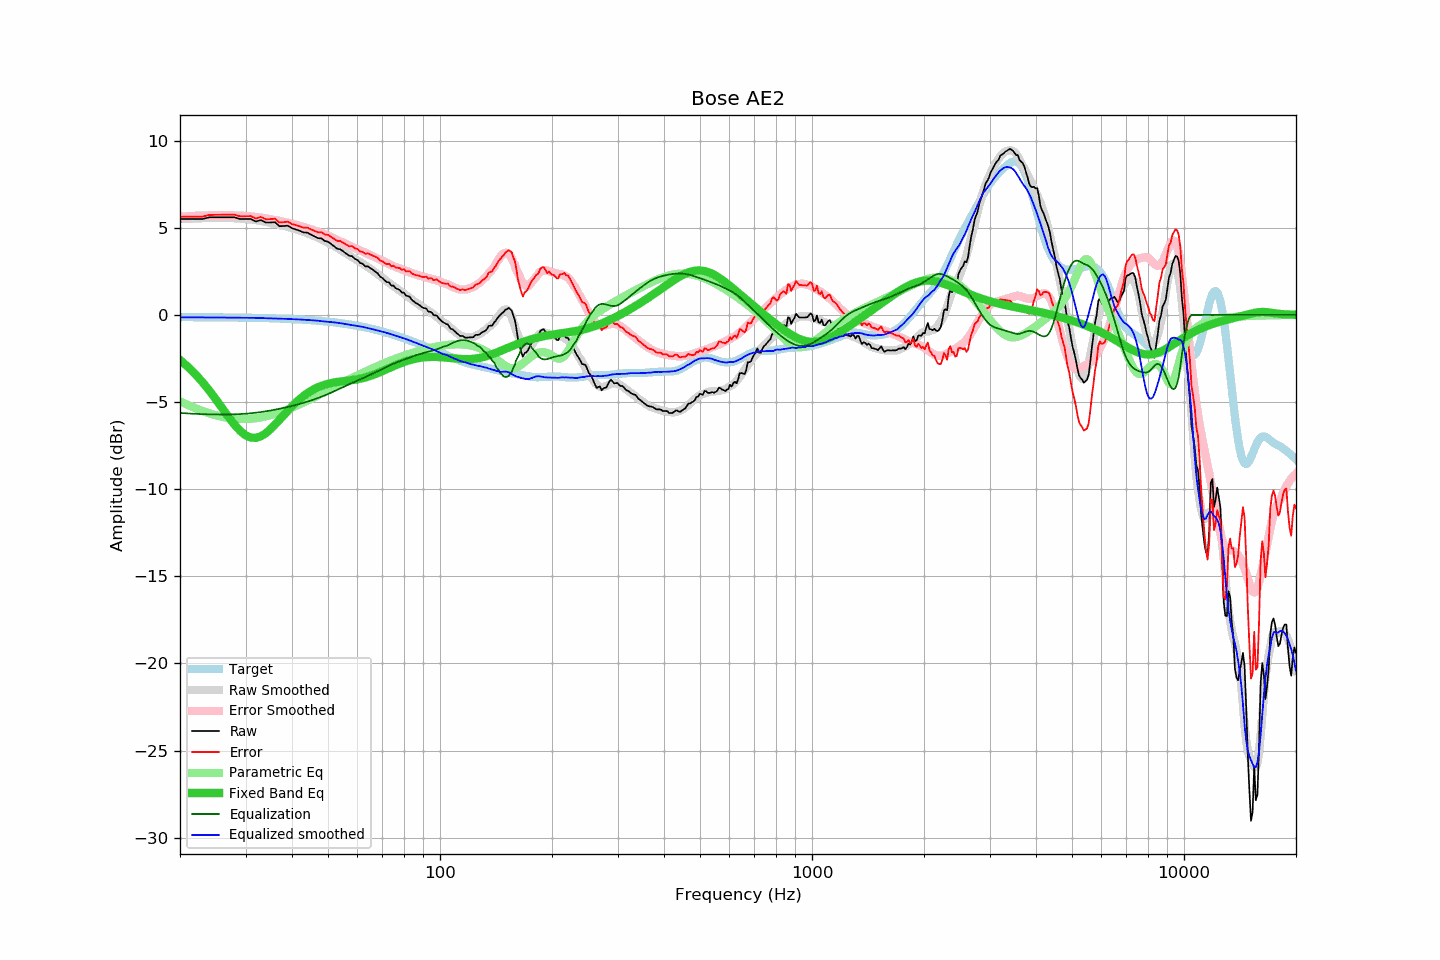

The table this chart was drawn from, first rows:
frequency, raw, error, smoothed, error_smoothed, equalization, parametric_eq, equalized_raw, equalized_smoothed, target
20, 5.50, 5.63, 5.49, 5.63, -5.63, -2.59, -0.13, -0.14, -0.13
21, 5.50, 5.63, 5.52, 5.66, -5.66, -2.98, -0.16, -0.14, -0.13
22, 5.50, 5.63, 5.54, 5.68, -5.68, -3.40, -0.18, -0.14, -0.13
23, 5.50, 5.64, 5.55, 5.70, -5.70, -3.86, -0.20, -0.14, -0.14
24, 5.60, 5.74, 5.56, 5.71, -5.71, -4.35, -0.11, -0.15, -0.14
25, 5.60, 5.74, 5.57, 5.72, -5.72, -4.86, -0.12, -0.15, -0.14
26, 5.60, 5.74, 5.57, 5.72, -5.72, -5.37, -0.12, -0.15, -0.14
27, 5.60, 5.75, 5.56, 5.72, -5.72, -5.85, -0.12, -0.15, -0.15
28, 5.60, 5.75, 5.55, 5.71, -5.71, -6.29, -0.11, -0.16, -0.15
29, 5.50, 5.66, 5.53, 5.69, -5.69, -6.65, -0.19, -0.16, -0.16
30, 5.50, 5.66, 5.51, 5.67, -5.67, -6.91, -0.17, -0.17, -0.16
31, 5.50, 5.67, 5.48, 5.65, -5.65, -7.04, -0.15, -0.17, -0.17
32, 5.36, 5.53, 5.44, 5.61, -5.61, -7.06, -0.25, -0.17, -0.17
33, 5.44, 5.62, 5.40, 5.58, -5.58, -6.97, -0.14, -0.18, -0.18
34, 5.30, 5.49, 5.34, 5.53, -5.53, -6.79, -0.23, -0.19, -0.19
35, 5.30, 5.49, 5.29, 5.49, -5.49, -6.56, -0.19, -0.20, -0.19
36, 5.32, 5.52, 5.23, 5.44, -5.44, -6.30, -0.12, -0.21, -0.20
37, 5.09, 5.30, 5.18, 5.39, -5.39, -6.03, -0.30, -0.21, -0.21
38, 5.10, 5.32, 5.11, 5.34, -5.34, -5.75, -0.24, -0.22, -0.22
39, 5.12, 5.35, 5.05, 5.28, -5.28, -5.49, -0.16, -0.23, -0.23
40, 4.97, 5.21, 4.98, 5.23, -5.23, -5.25, -0.26, -0.25, -0.24
41, 4.90, 5.15, 4.91, 5.17, -5.17, -5.03, -0.27, -0.26, -0.25
42, 4.82, 5.08, 4.84, 5.11, -5.11, -4.83, -0.29, -0.26, -0.26
43, 4.73, 5.01, 4.76, 5.04, -5.04, -4.65, -0.31, -0.28, -0.28
44, 4.72, 5.01, 4.69, 4.98, -4.98, -4.50, -0.26, -0.29, -0.29
45, 4.60, 4.90, 4.60, 4.91, -4.91, -4.36, -0.31, -0.31, -0.30
46, 4.50, 4.82, 4.52, 4.84, -4.84, -4.25, -0.34, -0.33, -0.32
47, 4.40, 4.74, 4.44, 4.77, -4.77, -4.15, -0.37, -0.33, -0.34
48, 4.39, 4.74, 4.33, 4.69, -4.69, -4.07, -0.30, -0.36, -0.35
49, 4.24, 4.61, 4.24, 4.62, -4.62, -4.01, -0.38, -0.38, -0.37
50, 4.20, 4.59, 4.14, 4.54, -4.54, -3.95, -0.34, -0.40, -0.39
51, 4.06, 4.47, 4.05, 4.46, -4.46, -3.91, -0.40, -0.41, -0.41
52, 3.92, 4.35, 3.95, 4.38, -4.38, -3.87, -0.46, -0.43, -0.43
53, 3.79, 4.24, 3.85, 4.30, -4.30, -3.85, -0.51, -0.45, -0.45
54, 3.76, 4.23, 3.74, 4.22, -4.22, -3.82, -0.46, -0.48, -0.47
55, 3.63, 4.13, 3.63, 4.14, -4.14, -3.80, -0.51, -0.51, -0.50
56, 3.51, 4.03, 3.53, 4.06, -4.06, -3.78, -0.55, -0.53, -0.52
57, 3.39, 3.94, 3.42, 3.98, -3.98, -3.76, -0.59, -0.56, -0.55
58, 3.37, 3.94, 3.32, 3.91, -3.91, -3.74, -0.54, -0.59, -0.57
59, 3.22, 3.82, 3.23, 3.84, -3.84, -3.72, -0.62, -0.61, -0.60
60, 3.15, 3.78, 3.13, 3.77, -3.77, -3.70, -0.62, -0.64, -0.63
61, 2.98, 3.64, 3.04, 3.70, -3.70, -3.66, -0.72, -0.66, -0.66
62, 2.93, 3.62, 2.95, 3.63, -3.63, -3.63, -0.70, -0.69, -0.69
63, 2.78, 3.50, 2.84, 3.57, -3.57, -3.59, -0.79, -0.72, -0.72
64, 2.78, 3.53, 2.74, 3.50, -3.50, -3.55, -0.72, -0.76, -0.75
65, 2.68, 3.46, 2.64, 3.43, -3.43, -3.50, -0.75, -0.79, -0.78
66, 2.58, 3.40, 2.54, 3.37, -3.37, -3.45, -0.79, -0.82, -0.82
67, 2.49, 3.34, 2.44, 3.30, -3.30, -3.40, -0.81, -0.86, -0.85
68, 2.39, 3.27, 2.33, 3.23, -3.23, -3.34, -0.84, -0.90, -0.88
69, 2.20, 3.12, 2.23, 3.16, -3.16, -3.28, -0.96, -0.93, -0.92
70, 2.12, 3.08, 2.13, 3.10, -3.10, -3.23, -0.98, -0.97, -0.96
71, 1.98, 2.97, 2.03, 3.03, -3.03, -3.17, -1.05, -1.00, -0.99
72, 1.88, 2.91, 1.93, 2.97, -2.97, -3.11, -1.09, -1.04, -1.03
73, 1.86, 2.93, 1.83, 2.91, -2.91, -3.05, -1.05, -1.08, -1.07
74, 1.68, 2.79, 1.73, 2.85, -2.85, -2.99, -1.17, -1.12, -1.10
75, 1.68, 2.82, 1.64, 2.80, -2.80, -2.94, -1.12, -1.16, -1.14
76, 1.53, 2.71, 1.56, 2.75, -2.75, -2.89, -1.22, -1.19, -1.18
77, 1.48, 2.70, 1.47, 2.70, -2.70, -2.84, -1.22, -1.23, -1.22
78, 1.42, 2.68, 1.39, 2.66, -2.66, -2.79, -1.24, -1.27, -1.26
79, 1.28, 2.58, 1.31, 2.61, -2.61, -2.75, -1.33, -1.30, -1.30
... 553 more rows
